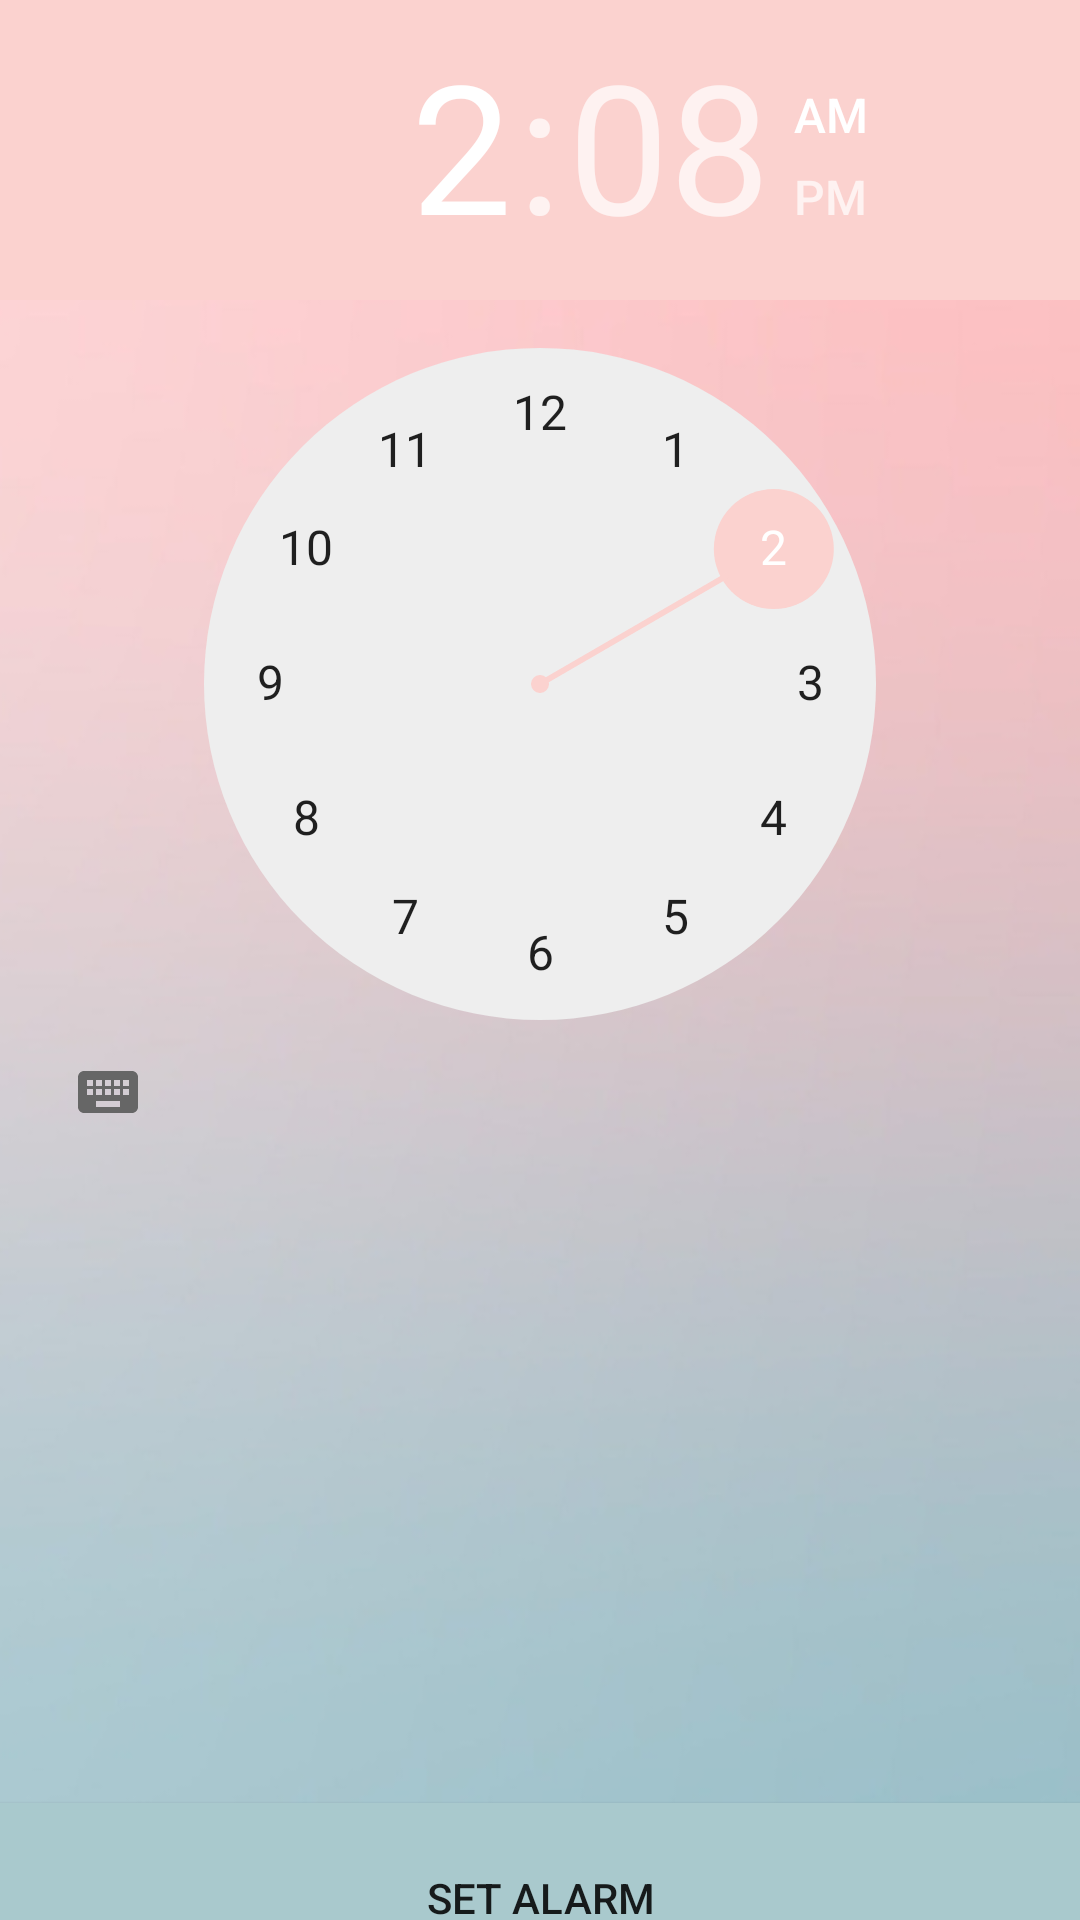

Layout XML and referenced resources for this Android screen:
<!-- AndroidManifest.xml: application theme AppTheme -->
<!-- res/layout/activity_alarm.xml -->
<?xml version="1.0" encoding="utf-8"?>
<RelativeLayout xmlns:android="http://schemas.android.com/apk/res/android"
    xmlns:tools="http://schemas.android.com/tools"
    android:layout_width="match_parent"
    android:layout_height="match_parent"
    tools:context="com.example.project.alarmActivity">

    <LinearLayout
        android:id="@+id/linearLayout"
        android:layout_width="match_parent"
        android:layout_height="match_parent"
        android:layout_centerVertical="true"
        android:orientation="vertical">


        <TimePicker
            android:id="@+id/timePicker"
            android:layout_width="match_parent"
            android:layout_height="601dp"
            android:headerBackground="#FBD2CF"
            android:background="@drawable/mavi6"/>

        <Button
            android:id="@+id/buttonAlarm"
            android:layout_width="match_parent"
            android:layout_height="63dp"
            android:background="#A9C9CD"
            android:text="Set Alarm" />

    </LinearLayout>

</RelativeLayout>
<!-- resources referenced by this layout -->
<resources>
  <!-- drawable mavi6: jpg bitmap (drawable, 122685 bytes) -->
  <style name="AppTheme" parent="Theme.AppCompat.Light.NoActionBar">
          
          <item name="colorPrimary">#000000</item>
          <item name="colorPrimaryDark">#000000</item>
          <item name="colorAccent">@color/colorAccent</item>
  
  
          <item name="windowNoTitle">true</item>
          <item name="windowActionBar">false</item>
  
      </style>
  <color name="colorAccent">#FBD2CF</color>
</resources>
